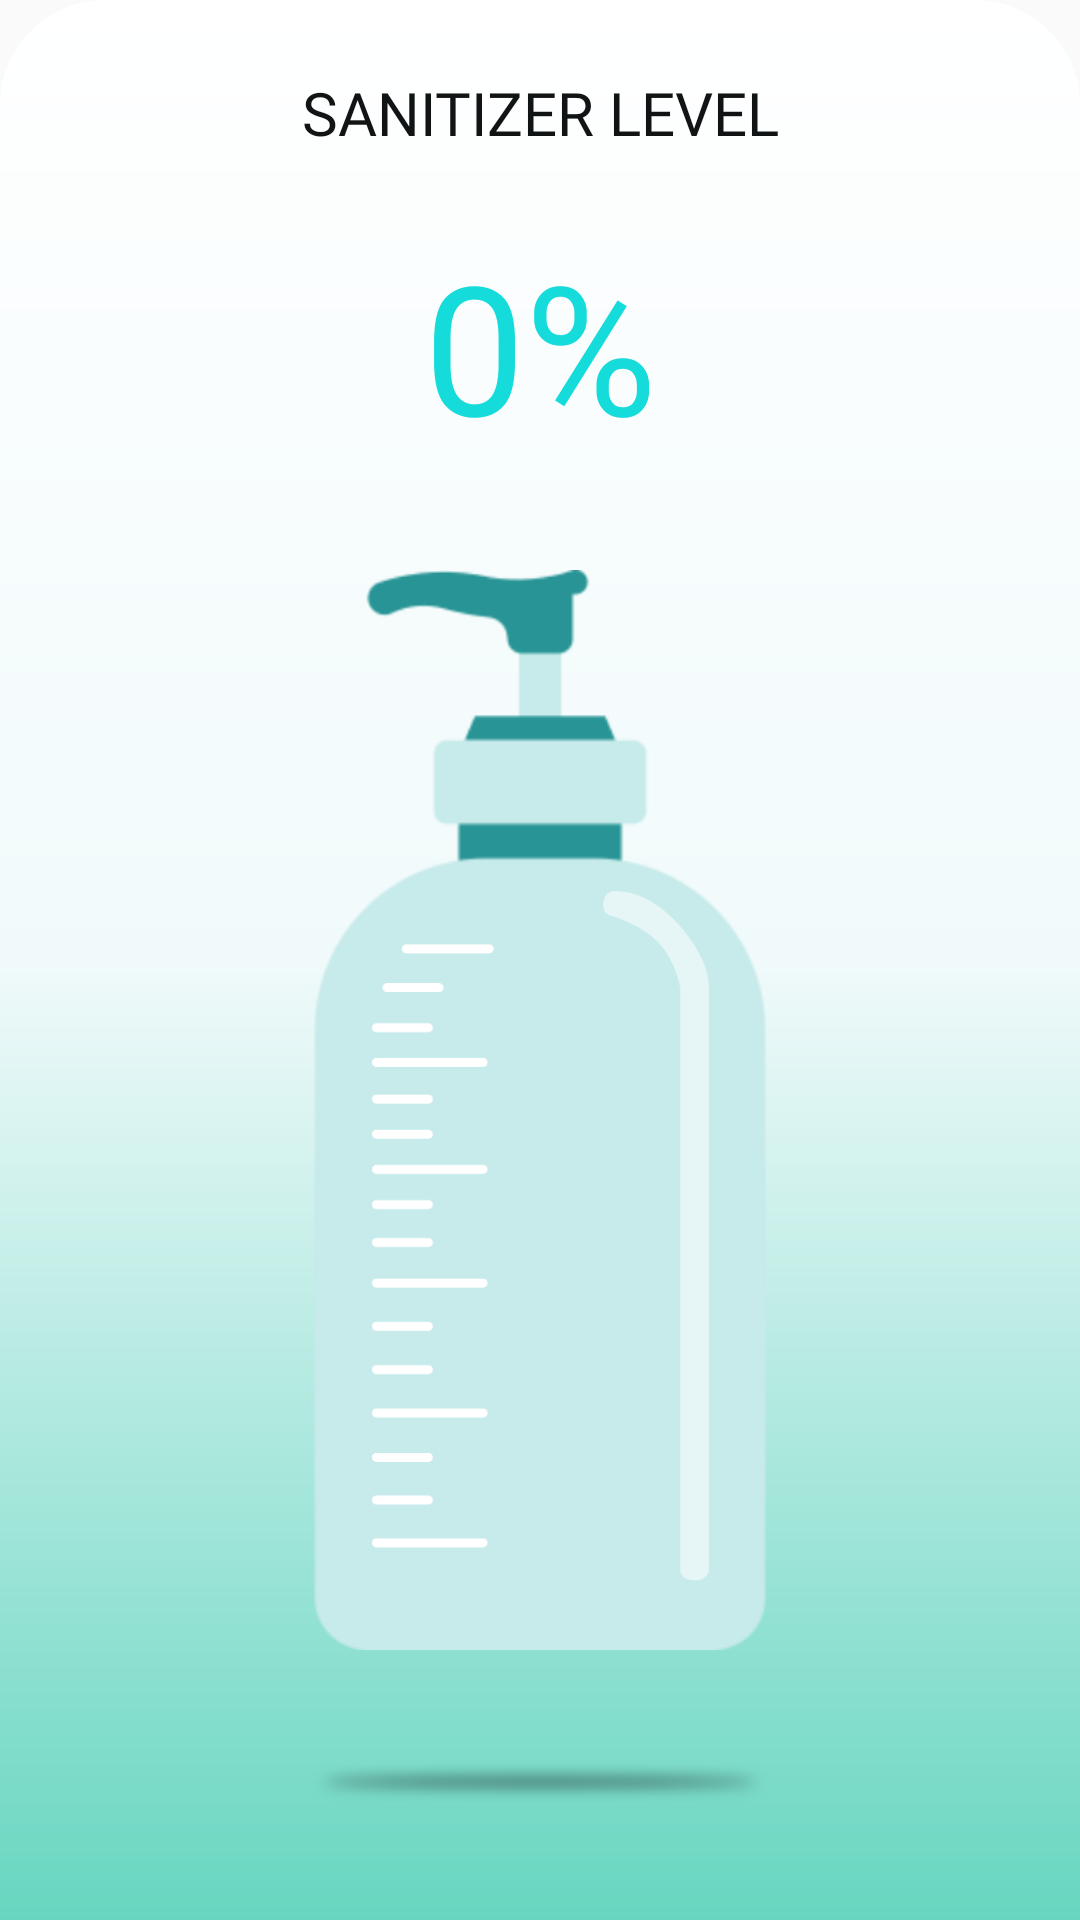

Layout XML and referenced resources for this Android screen:
<!-- AndroidManifest.xml: application theme Theme.Oxy -->
<!-- res/layout/fragment_tank.xml -->
<?xml version="1.0" encoding="utf-8"?>
<FrameLayout xmlns:android="http://schemas.android.com/apk/res/android"
    xmlns:tools="http://schemas.android.com/tools"
    android:layout_width="match_parent"
    android:layout_height="match_parent"
    android:background="@drawable/rounded_background"
    xmlns:app="http://schemas.android.com/apk/res-auto"
    android:paddingTop="24dp"
    android:id="@+id/tankFragment"
    tools:context=".TankFragment">

    <androidx.constraintlayout.widget.ConstraintLayout
        android:layout_width="match_parent"
        android:layout_height="wrap_content">

        <TextView
            android:id="@+id/textView9"
            android:layout_width="match_parent"
            android:layout_height="wrap_content"
            android:fontFamily="@font/outfitextrabold"
            android:gravity="center"
            android:text="SANITIZER LEVEL"
            android:textColor="@color/oxyblack"
            android:textSize="20sp"
            app:layout_constraintEnd_toEndOf="parent"
            app:layout_constraintHorizontal_bias="0.0"
            app:layout_constraintStart_toStartOf="parent"
            app:layout_constraintTop_toTopOf="parent" />

        <TextView
            android:id="@+id/sanitizer_percentage_label"
            android:layout_width="match_parent"
            android:layout_height="wrap_content"
            android:layout_marginTop="24dp"
            android:fontFamily="@font/outfitextrabold"
            android:gravity="center"
            android:text="0%"
            android:textColor="@color/sanitizer_lvl_blue"
            android:textSize="60sp"
            app:layout_constraintEnd_toEndOf="parent"
            app:layout_constraintHorizontal_bias="0.0"
            app:layout_constraintStart_toStartOf="parent"
            app:layout_constraintTop_toBottomOf="@+id/textView9" />

        <RelativeLayout
            android:id="@+id/liquid_sanitizer"
            android:layout_width="130dp"
            android:layout_height="0dp"
            android:layout_marginBottom="46dp"
            android:alpha="0.9"
            android:background="@drawable/liquid_sanitizer"
            android:elevation="1dp"
            app:layout_constraintBottom_toBottomOf="@+id/tank"
            app:layout_constraintEnd_toEndOf="@+id/imageView6"
            app:layout_constraintStart_toStartOf="@+id/imageView6" />

        <ImageView
        android:id="@+id/imageView6"
        android:layout_width="205dp"
        android:layout_height="230dp"
        android:layout_marginTop="130dp"
        android:elevation="1dp"
        android:scaleType="fitCenter"
        android:src="@drawable/lines_tank_ui"
        app:layout_constraintBottom_toBottomOf="@+id/liquid_sanitizer"
        app:layout_constraintEnd_toEndOf="parent"
        app:layout_constraintStart_toStartOf="parent"
        app:layout_constraintTop_toTopOf="@+id/tank" />

        <androidx.appcompat.widget.AppCompatImageView
            android:id="@+id/tank"
            android:layout_width="wrap_content"
            android:layout_height="430dp"
            android:src="@drawable/tank"
            app:layout_constraintEnd_toEndOf="parent"
            app:layout_constraintHorizontal_bias="1.0"
            app:layout_constraintStart_toStartOf="parent"
            app:layout_constraintTop_toBottomOf="@+id/sanitizer_percentage_label" />

    <ImageView
        android:id="@+id/shadow_logo"
        android:layout_width="160dp"
        android:layout_height="30sp"
        android:layout_marginTop="40dp"
        android:alpha="0.7"
        android:scaleType="fitCenter"
        android:src="@drawable/logo_shadow_eleipse"
        app:layout_constraintEnd_toEndOf="parent"
        app:layout_constraintStart_toStartOf="parent"
        app:layout_constraintTop_toBottomOf="@+id/liquid_sanitizer" />

    </androidx.constraintlayout.widget.ConstraintLayout>
</FrameLayout>
<!-- resources referenced by this layout -->
<resources>
  <color name="oxyblack">#111414</color>
  <color name="sanitizer_lvl_blue">#15DBDB</color>
  <!-- drawable lines_tank_ui: png bitmap (drawable, 12974 bytes) -->
  <!-- drawable liquid_sanitizer (drawable) -->
  <?xml version="1.0" encoding="utf-8"?>
  <shape android:shape="rectangle" xmlns:android="http://schemas.android.com/apk/res/android">
          <gradient android:startColor="@color/sanitizer_lvl_blue"
                  android:endColor="#23797B"
              android:angle="-90"/>
          <corners android:bottomLeftRadius="18dp"
                  android:bottomRightRadius="18dp"/>
  </shape>
  <!-- drawable logo_shadow_eleipse: png bitmap (drawable, 11950 bytes) -->
  <!-- drawable rounded_background (drawable) -->
  <?xml version="1.0" encoding="utf-8"?>
  <shape xmlns:android="http://schemas.android.com/apk/res/android">
      <solid android:color="#FFFFFF" />
      <corners android:topLeftRadius="35dp" android:topRightRadius="35dp"
          android:bottomLeftRadius="0dp" android:bottomRightRadius="0dp"/>
  
      <gradient
          android:startColor="#FFFF"
          android:centerColor="#f1fafb"
          android:endColor="#67D6C0"
          android:angle="-90"
          android:type="linear"/>
  </shape>
  <!-- drawable tank: png bitmap (drawable, 33062 bytes) -->
  <style name="Theme.Oxy" parent="Theme.AppCompat.Light.NoActionBar">
          
          <item name="colorPrimary">@color/purple_500</item>
          <item name="colorPrimaryVariant">@color/purple_700</item>
          <item name="colorOnPrimary">@color/white</item>
          
          <item name="colorSecondary">@color/teal_200</item>
          <item name="colorSecondaryVariant">@color/teal_700</item>
          <item name="colorOnSecondary">@color/black</item>
          
          <item name="android:statusBarColor">?android:attr/colorPrimary</item>
          
      </style>
  <color name="purple_500">#FF6200EE</color>
  <color name="purple_700">#FF3700B3</color>
  <color name="white">#FFFFFF</color>
  <color name="teal_200">#FF03DAC5</color>
  <color name="teal_700">#FF018786</color>
  <color name="black">#FF000000</color>
</resources>
